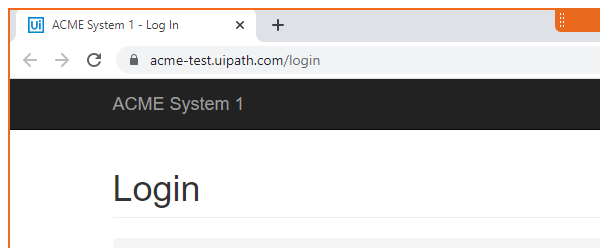
Task: Robotic Enterprise Framework
Workflow: Acme_Login

Step 1: Attach Browser 'chrome.exe ACME' in window 'ACME System 1 - Log In' (chrome.exe)
